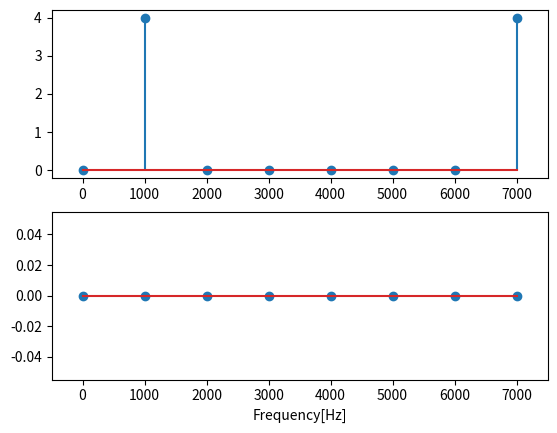

This chart was generated by the following Python code:
from numpy import *
from matplotlib.pyplot import *

Fs = 8000
f = 1000
k = 0
n = linspace(0,7,8)
y = cos((2.*pi*f*n)/Fs)
Re = fft.fft(y)
Im = fft.fft(imag(y))

subplot(2,1,1)
stem(n*1000,Re)
xlim([-500,7500])
subplot(2,1,2)
stem(n*1000,Im)
xlim([-500,7500])
xlabel('Frequency[Hz]')
show()